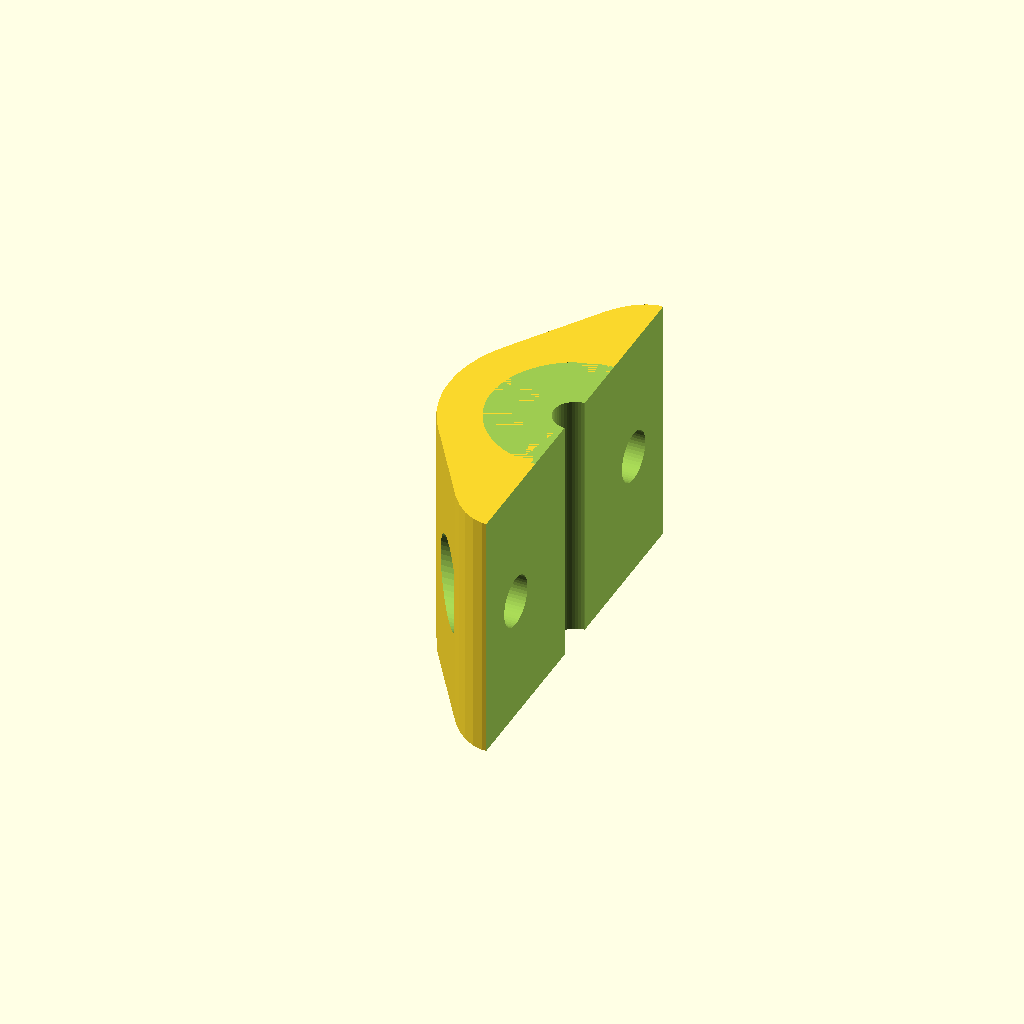
Cell 1: rendered with the file's own defaults.
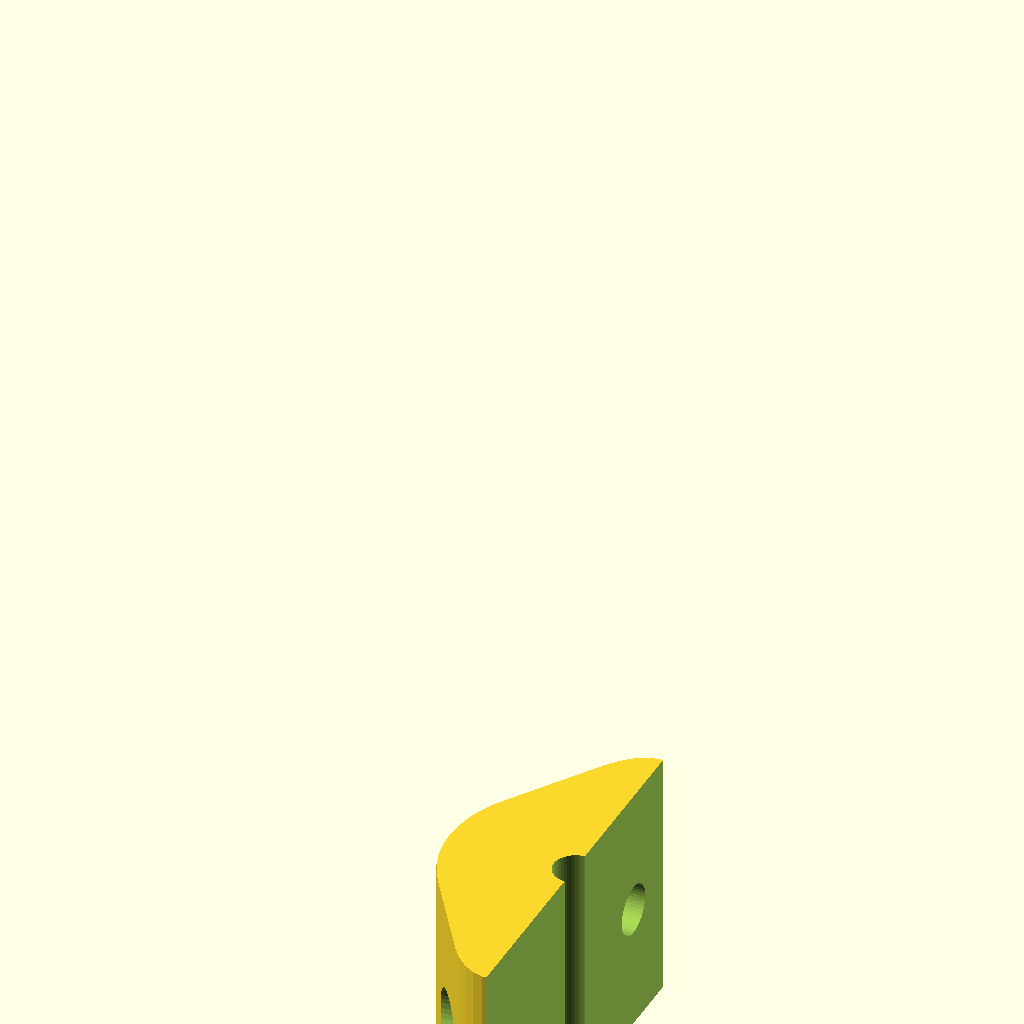
Cell 2 — length set to 120, the other parameters unchanged.
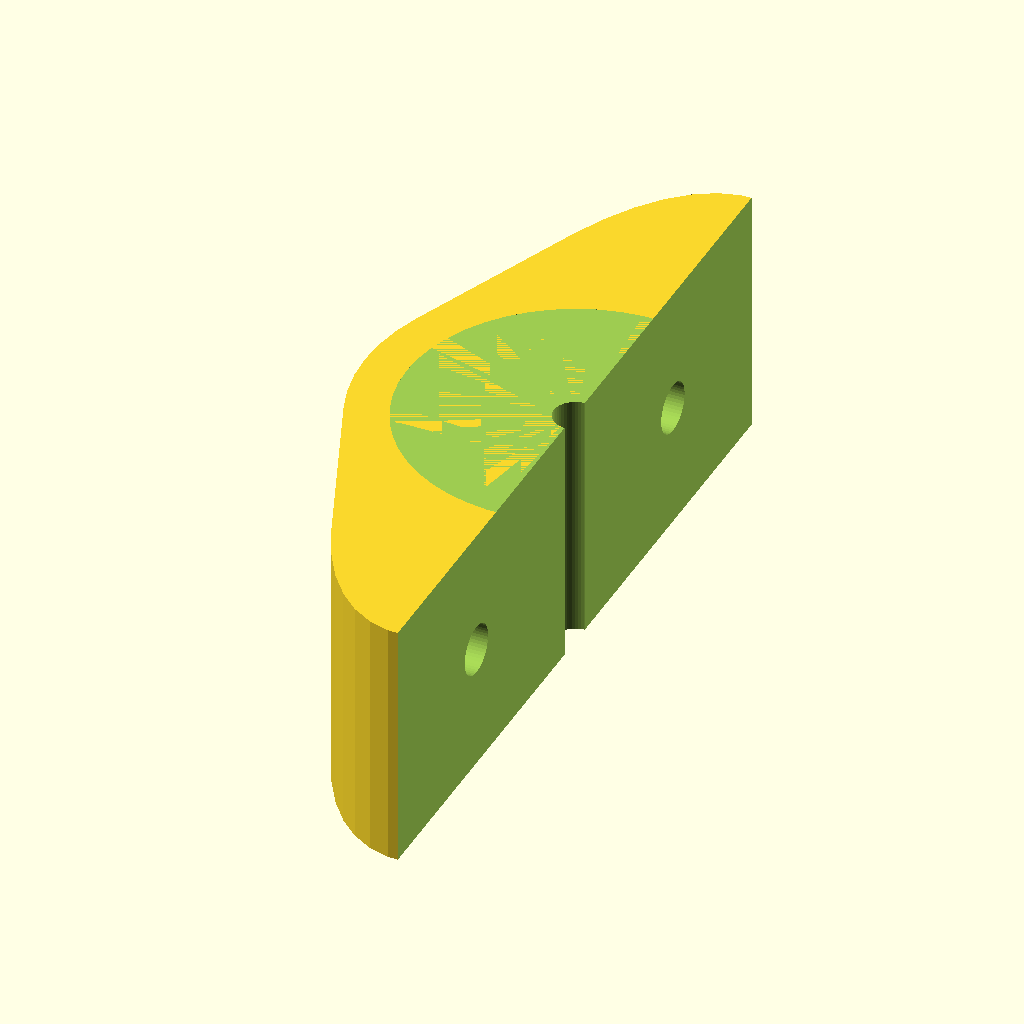
Cell 3: d_stepper = 20.2 (everything else at default).
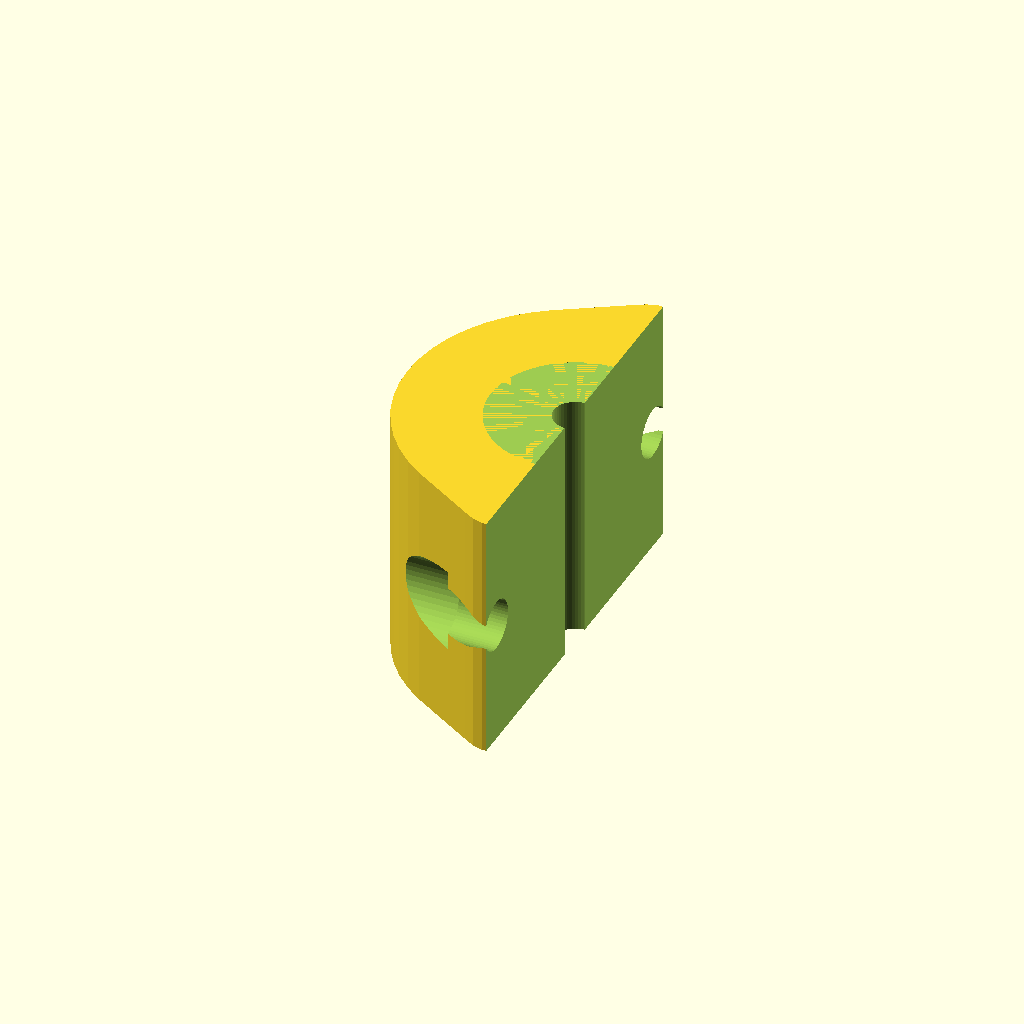
Cell 4 — thickness set to 5, the other parameters unchanged.
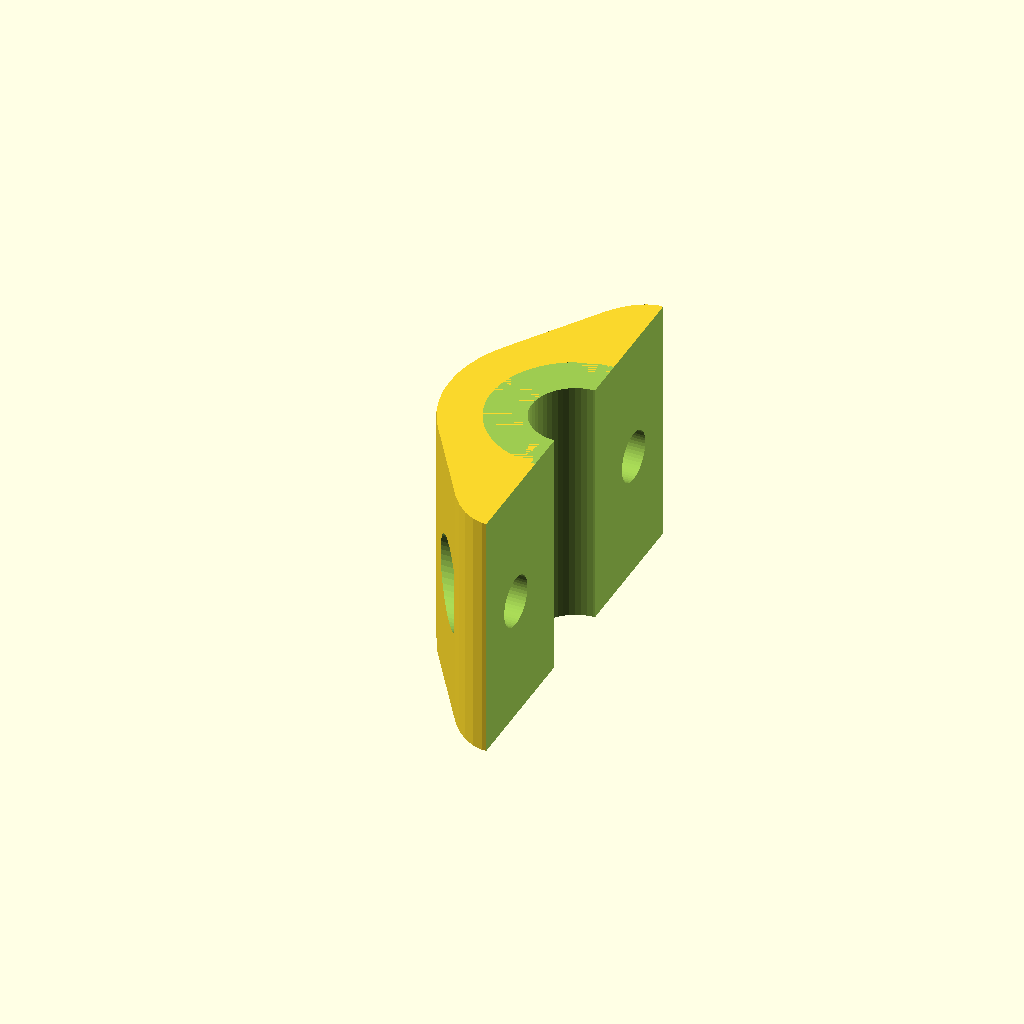
Cell 5: d_wire = 2.6 (everything else at default).
All cells are drawn from one camera (rotation 55°, 0°, 25°, orthographic, colour scheme Cornfield), so only the parameter changes between them.
OpenSCAD source file disected newport actuator/top_clamp.scad:
// clamped top parts

$fn=50;
inch = 25.4;

// params
length = 60;
d_stepper = 10.1;
thickness = 2.5;
d_wire = 1.3;

sp = [0, d_stepper/2+thickness, length/2-5];

module screwhole(){
    union(){
        cylinder(20, r=1.5, center=true);  // fits 4-40
        translate([0,0, 3])
        cylinder(20, r=0.2*inch/2);
        translate([0,0,-3]) rotate([180,0,0])
        cylinder(20, r=0.2*inch/2);
    }
}

module clamp_cylinder(height, scale){
    difference(){
        linear_extrude(height=height)
        hull(){
            circle(r=d_stepper/2 + thickness);
            scale([1,scale]) circle(r=d_stepper/2);
        }
        for (pm=[1,-1]){
            translate([0, (d_stepper/2+thickness)*pm, height/2])
            rotate([0,90,0])
            screwhole();
        }
    }
}

module structure_cylinder(){
    translate([0,0,-15])
    rotate([0, 0, 135])
    rotate_extrude(angle=90)
    square([d_stepper/2 + thickness, 35]);
    //cylinder(h=length, r=d_stepper/2 + thickness, center=true);
}


difference(){
    translate([0,0,-length/2])
    clamp_cylinder(15, 2.25);
    // wire through hole
    cylinder(h=length+1, r=d_wire, center=true);
    translate([0,0,-15]) cylinder(51, r=d_stepper/2);
    translate([length,0,0]) cube(2*length + 0.1, center=true);
}
Customizer parameters (derived from the source; name, type, default, range or options):
inch: number, default 25.4
length: number, default 60
d_stepper: number, default 10.1
thickness: number, default 2.5
d_wire: number, default 1.3
